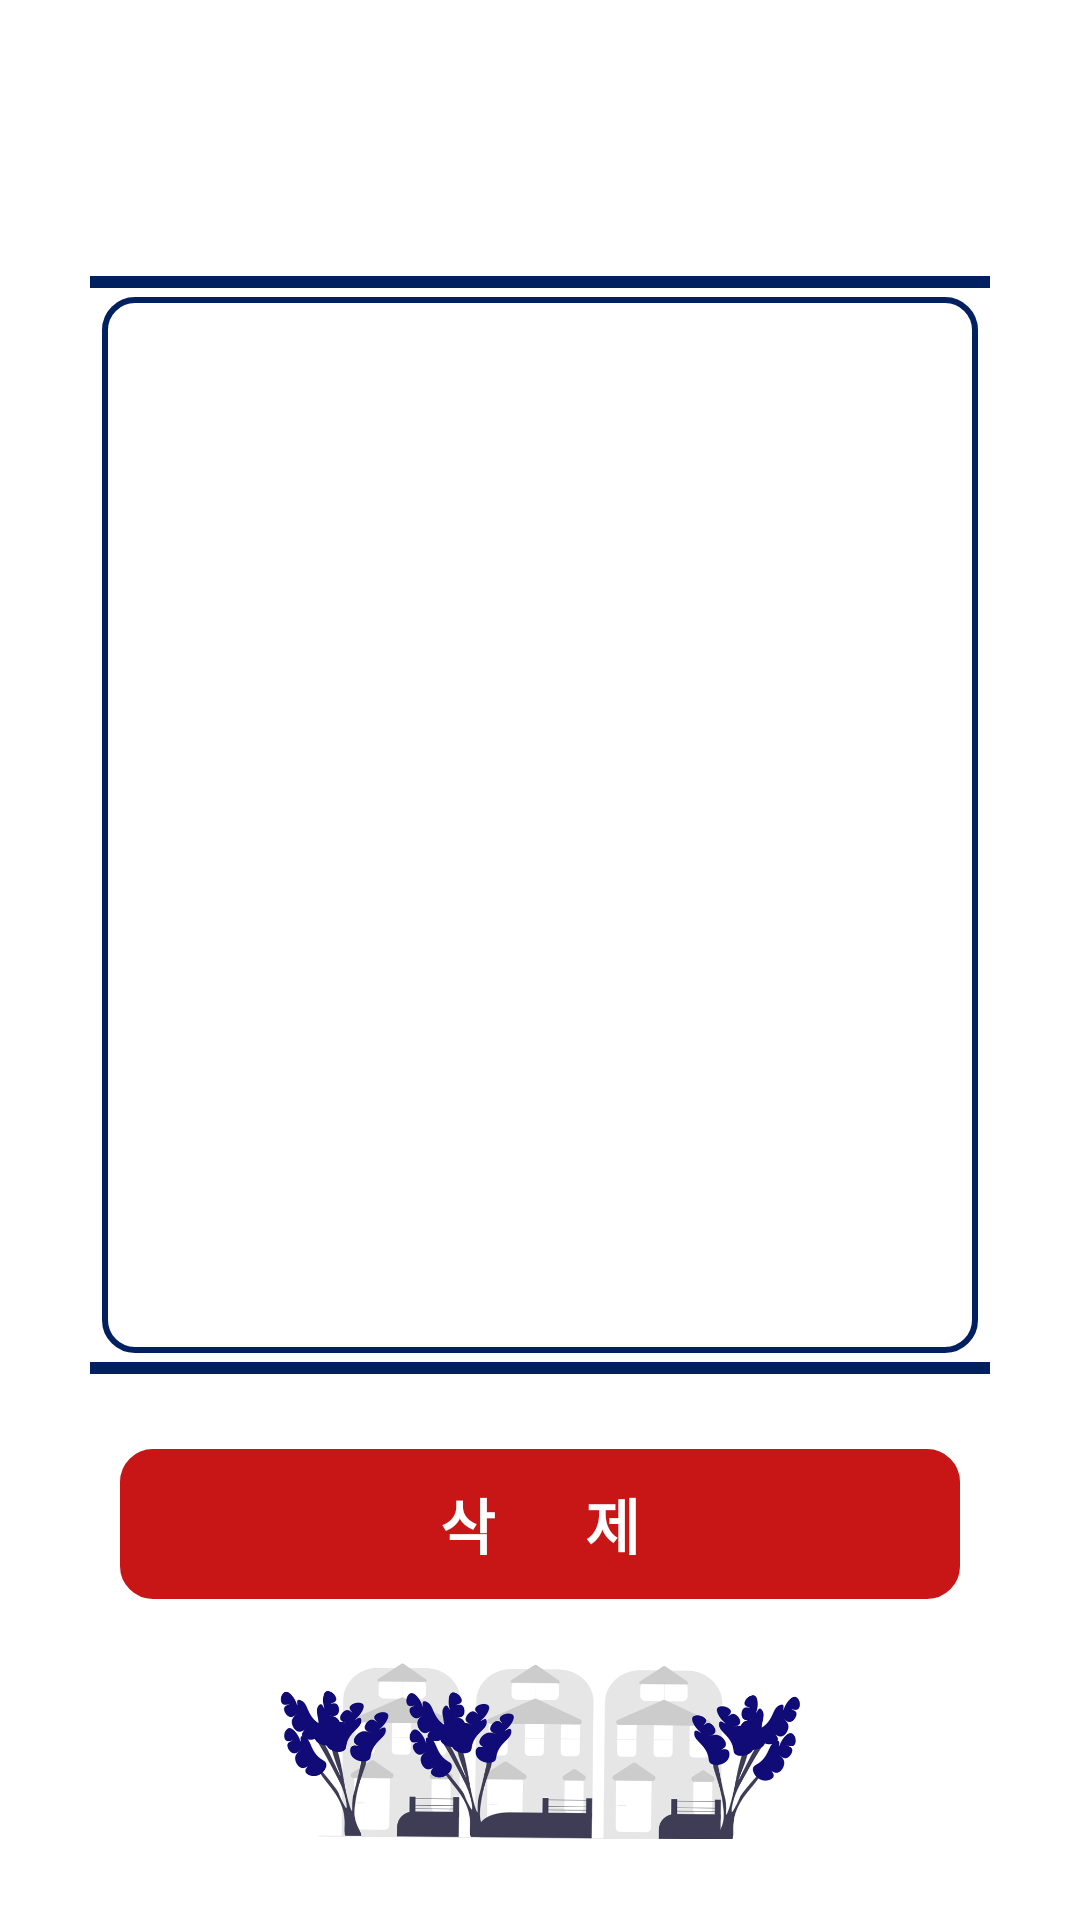

Produce the Android XML layout that renders to this screen, including the resource entries it uses.
<!-- AndroidManifest.xml: application theme Theme.CapstoneDesign -->
<!-- res/layout/stu_at.xml -->
<?xml version="1.0" encoding="utf-8"?>
<LinearLayout xmlns:android="http://schemas.android.com/apk/res/android"
    xmlns:app="http://schemas.android.com/apk/res-auto"
    xmlns:tools="http://schemas.android.com/tools"
    android:layout_width="match_parent"
    android:layout_height="match_parent"
    android:background="@color/white"
    android:orientation="vertical"
    tools:context=".StuAt">

    <ImageButton
        android:id="@+id/back_btn"
        android:layout_width="@dimen/back_btn_size"
        android:layout_height="@dimen/back_btn_size"
        android:layout_margin="@dimen/margin_s"
        android:background="#00000000"
        android:scaleType="fitXY"
        android:src="@drawable/btn_back" />

    <LinearLayout
        android:layout_width="wrap_content"
        android:layout_height="wrap_content"
        android:layout_marginTop="@dimen/margin_s"
        android:layout_gravity="center"
        android:orientation="horizontal">

        <TextView
            android:id="@+id/student_name"
            android:layout_width="wrap_content"
            android:layout_height="wrap_content"
            android:textSize="@dimen/text_size_b"
            android:textAlignment="center"
            android:textColor="@color/navy"
            android:textStyle="bold" />


    </LinearLayout>

    <View
        android:layout_width="@dimen/view_width_s"
        android:layout_height="@dimen/view_height"
        android:layout_marginTop="@dimen/margin_m"
        android:layout_marginBottom="@dimen/margin"
        android:layout_gravity="center"
        android:background="@color/navy" />


    <LinearLayout
        android:layout_width="wrap_content"
        android:layout_height="wrap_content"
        android:padding="@dimen/padding_s"
        android:layout_gravity="center"
        android:background="@drawable/btn_border_navy"
        android:orientation="vertical"
       >

        <androidx.recyclerview.widget.RecyclerView
            android:id="@+id/attendance_delete_recyclerview"
            android:layout_width="@dimen/as_list_width"
            android:layout_height="@dimen/as_list_height"
            android:layout_gravity="center"
            android:scrollbars="vertical" />
    </LinearLayout>

    <View
        android:layout_width="@dimen/view_width_s"
        android:layout_height="@dimen/view_height"
        android:layout_marginTop="@dimen/margin"
        android:layout_marginBottom="@dimen/margin_s"
        android:layout_gravity="center"
        android:background="@color/navy" />

    <LinearLayout
        android:layout_width="wrap_content"
        android:layout_height="wrap_content"
        android:layout_marginTop="@dimen/margin_b"
        android:layout_gravity="center"
        android:orientation="horizontal">

        <Button
            android:layout_width="280dp"
            android:layout_height="@dimen/as_btn_height"
            android:layout_margin="@dimen/margin_s"
            android:textSize="@dimen/text_size_b"
            android:fontFamily="@font/imcresoojin"
            android:background="@drawable/effect_red"
            android:backgroundTint="@color/red"
            android:textColor="@color/white"
            android:textStyle="bold"
            android:id="@+id/delete_attendance_button"
            android:text="삭      제"/>

    </LinearLayout>

    <ImageView
        android:layout_width="@dimen/sa_img_width"
        android:layout_height="@dimen/sa_img_height"
        android:layout_marginTop="@dimen/margin_s"
        android:layout_gravity="center"
        android:scaleType="fitXY"
        android:src="@drawable/at_check_stu_img" />


</LinearLayout>
<!-- resources referenced by this layout -->
<resources>
  <color name="navy">#002060</color>
  <color name="red">#C81616</color>
  <color name="white">#FFFFFFFF</color>
  <dimen name="as_btn_height">50dp</dimen>
  <dimen name="as_list_height">340dp</dimen>
  <dimen name="as_list_width">280dp</dimen>
  <dimen name="back_btn_size">40dp</dimen>
  <dimen name="margin">3dp</dimen>
  <dimen name="margin_b">15dp</dimen>
  <dimen name="margin_m">10dp</dimen>
  <dimen name="margin_s">5dp</dimen>
  <dimen name="padding_s">6dp</dimen>
  <dimen name="sa_img_height">70dp</dimen>
  <dimen name="sa_img_width">210dp</dimen>
  <dimen name="text_size_b">20sp</dimen>
  <dimen name="view_height">4dp</dimen>
  <dimen name="view_width_s">300dp</dimen>
  <!-- drawable at_check_stu_img: png bitmap (drawable, 100508 bytes) -->
  <!-- drawable btn_border_navy (drawable) -->
  <?xml version="1.0" encoding="utf-8"?>
  <shape xmlns:android="http://schemas.android.com/apk/res/android"
      android:shape="rectangle">
  
      <solid
          android:color="@color/white"/>
      <stroke
          android:width="2dp"
          android:color="#002060"/>
      <corners
          android:topLeftRadius="10dp"
          android:topRightRadius="10dp"
          android:bottomLeftRadius="10dp"
          android:bottomRightRadius="10dp"  />
  </shape>
  <!-- drawable effect_red (drawable-v24) -->
  <?xml version="1.0" encoding="utf-8"?>
  <ripple xmlns:android="http://schemas.android.com/apk/res/android"
      android:color="#8E1010"> 
  
      
      <item android:id="@android:id/background">
          <shape android:shape="rectangle">
              <solid />
  
              <stroke
                  android:width="2dp"
                  android:color="#8E1010"/>
              <corners
                  android:topLeftRadius="10dp"
                  android:topRightRadius="10dp"
                  android:bottomLeftRadius="10dp"
                  android:bottomRightRadius="10dp"  />
          </shape>
      </item>
  
  </ripple>
  <style name="Theme.CapstoneDesign" parent="Theme.AppCompat.DayNight.DarkActionBar">
          
          <item name="colorPrimary">@color/purple_500</item>
          <item name="colorPrimaryVariant">@color/purple_700</item>
          <item name="colorOnPrimary">@color/white</item>
          
          <item name="colorSecondary">@color/teal_200</item>
          <item name="colorSecondaryVariant">@color/teal_700</item>
          <item name="colorOnSecondary">@color/black</item>
          
          <item name="android:statusBarColor" tools:targetApi="l">?attr/colorPrimaryVariant</item>
          
          <item name="windowNoTitle">true</item>
      </style>
  <color name="purple_500">#FF6200EE</color>
  <color name="purple_700">#FF3700B3</color>
  <color name="teal_200">#FF03DAC5</color>
  <color name="teal_700">#FF018786</color>
  <color name="black">#FF000000</color>
</resources>
